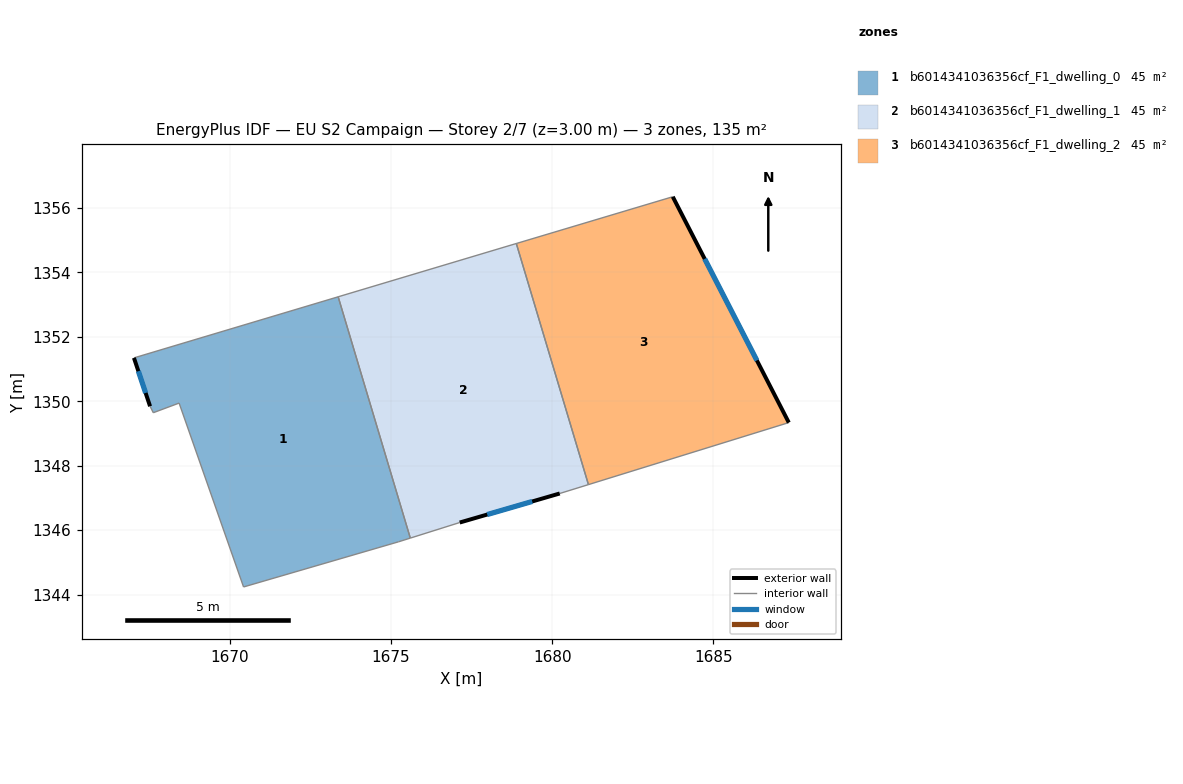
=== STOREY PLAN SPEC (per zone: floor XY polygon, exterior-wall plan segments, windows/doors) ===
zone 1: b6014341036356cf_F1_dwelling_0  (45.0 m²)
  floor: (1673.36, 1353.24) (1675.60, 1345.75) (1675.23, 1345.64) (1670.42, 1344.24) (1668.42, 1349.94) (1667.62, 1349.64) (1667.52, 1349.84) (1667.02, 1351.34)
  exterior wall: (1667.02, 1351.34) – (1667.52, 1349.84)  [1.6 m]
    window: (1667.16, 1350.93) – (1667.39, 1350.26)  [1.0 m²]
  interior walls: 7
zone 2: b6014341036356cf_F1_dwelling_1  (45.0 m²)
  floor: (1678.88, 1354.89) (1681.12, 1347.41) (1680.23, 1347.14) (1677.13, 1346.24) (1675.60, 1345.75) (1673.36, 1353.24)
  exterior wall: (1677.13, 1346.24) – (1680.23, 1347.14)  [3.2 m]
    window: (1677.98, 1346.48) – (1679.38, 1346.89)  [2.0 m²]
  interior walls: 5
zone 3: b6014341036356cf_F1_dwelling_2  (45.0 m²)
  floor: (1683.74, 1356.34) (1687.34, 1349.34) (1681.12, 1347.41) (1678.88, 1354.89)
  exterior wall: (1687.34, 1349.34) – (1683.74, 1356.34)  [7.9 m]
    window: (1686.35, 1351.26) – (1684.73, 1354.42)  [4.8 m²]
  interior walls: 3

=== DERIVED (storey summary) ===
Building: EU S2 Campaign
Storey: 2 of 7  (floor level z = 3.00 m)
Storey gross floor area: 135.0 m²
Zones on this storey: 3
  - b6014341036356cf_F1_dwelling_0: floor 45.0 m²; exterior wall 1.6 m (4.7 m²); 1 window(s) 1.0 m²; WWR 20.2%
  - b6014341036356cf_F1_dwelling_1: floor 45.0 m²; exterior wall 3.2 m (9.7 m²); 1 window(s) 2.0 m²; WWR 20.2%
  - b6014341036356cf_F1_dwelling_2: floor 45.0 m²; exterior wall 7.9 m (23.6 m²); 1 window(s) 4.8 m²; WWR 20.2%
Zone adjacency (shared interzone walls):
  - b6014341036356cf_F1_dwelling_0 ↔ b6014341036356cf_F1_dwelling_1
  - b6014341036356cf_F1_dwelling_1 ↔ b6014341036356cf_F1_dwelling_2